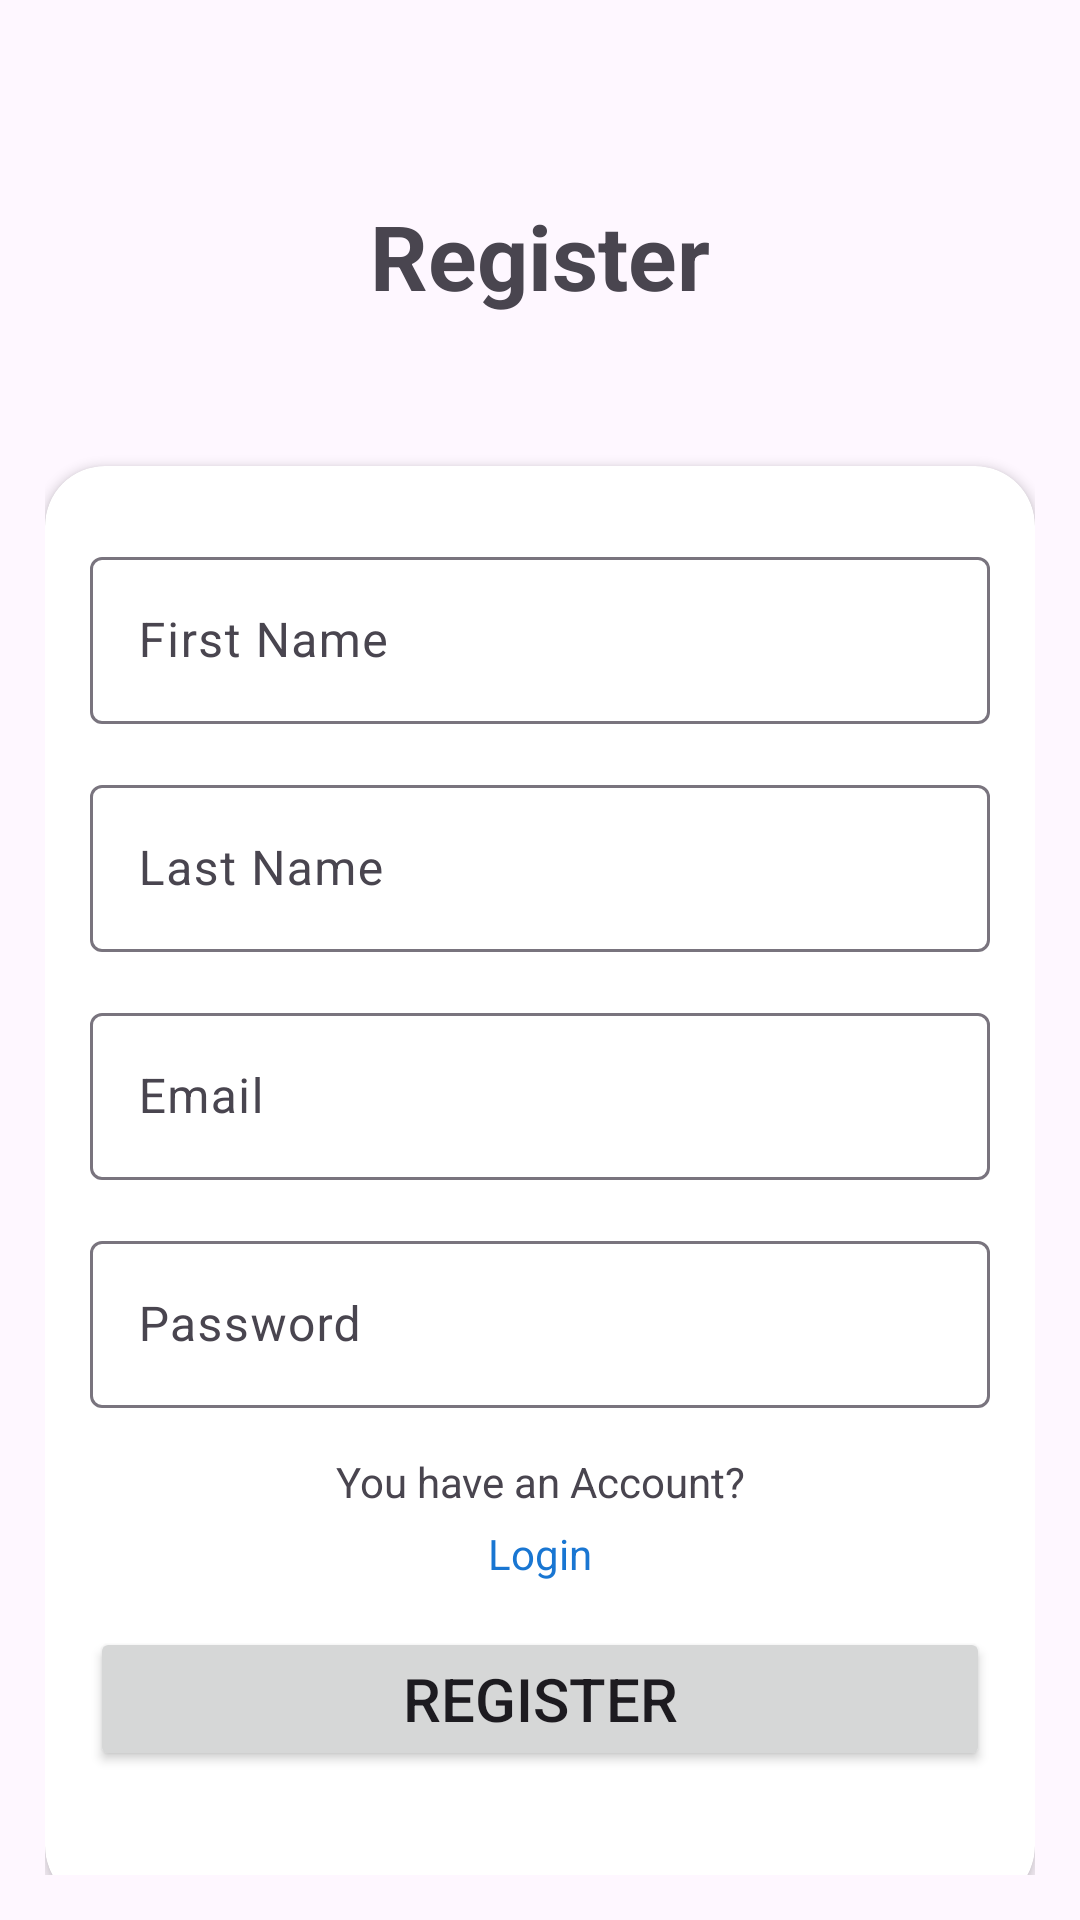

Write the Android layout XML for this screen, with the resource values it uses.
<!-- AndroidManifest.xml: application theme Theme.TaskappwithSQL -->
<!-- res/layout/activity_register.xml -->
<?xml version="1.0" encoding="utf-8"?>
<LinearLayout xmlns:android="http://schemas.android.com/apk/res/android"
    xmlns:tools="http://schemas.android.com/tools"
    android:layout_width="match_parent"
    android:layout_height="match_parent"
    xmlns:app="http://schemas.android.com/apk/res-auto"
    android:orientation="vertical"
    android:padding="15dp"
    tools:context=".RegisterActivity">

    <TextView
        android:layout_width="match_parent"
        android:layout_height="wrap_content"
        android:text="@string/register"
        android:layout_marginTop="50dp"
        android:layout_marginBottom="50dp"
        android:textAlignment="center"
        android:textSize="30sp"
        android:textStyle="bold" />
    <androidx.cardview.widget.CardView
        android:layout_width="match_parent"
        android:layout_height="480dp"
        app:cardCornerRadius="20dp">
        <LinearLayout
            android:layout_width="match_parent"
            android:layout_height="match_parent"
            android:orientation="vertical"
            android:padding="15dp">
        <com.google.android.material.textfield.TextInputLayout
            android:layout_width="match_parent"
            android:layout_height="wrap_content"
            android:layout_marginBottom="15dp"
            android:layout_marginTop="10dp">

            <com.google.android.material.textfield.TextInputEditText
                android:layout_width="match_parent"
                android:layout_height="wrap_content"
                android:hint="@string/first_name"
                android:id="@+id/etFName"/>
        </com.google.android.material.textfield.TextInputLayout>
        <com.google.android.material.textfield.TextInputLayout
            android:layout_width="match_parent"
            android:layout_height="wrap_content"
            android:layout_marginBottom="15dp">

        <com.google.android.material.textfield.TextInputEditText
            android:layout_width="match_parent"
            android:layout_height="wrap_content"
            android:hint="@string/last_name"
            android:id="@+id/etLName"/>
    </com.google.android.material.textfield.TextInputLayout>

        <com.google.android.material.textfield.TextInputLayout
            android:layout_width="match_parent"
            android:layout_height="wrap_content"
            android:layout_marginBottom="15dp">

            <com.google.android.material.textfield.TextInputEditText
                android:layout_width="match_parent"
                android:layout_height="wrap_content"
                android:hint="@string/email"
                android:inputType="textEmailAddress"
                android:id="@+id/etEmail"/>
        </com.google.android.material.textfield.TextInputLayout>
        <com.google.android.material.textfield.TextInputLayout
            android:layout_width="match_parent"
            android:layout_height="wrap_content"
            android:layout_marginBottom="15dp">

            <com.google.android.material.textfield.TextInputEditText
                android:layout_width="match_parent"
                android:layout_height="wrap_content"
                android:hint="@string/password"
                android:inputType="textPassword"
                android:id="@+id/etPassword"/>

        </com.google.android.material.textfield.TextInputLayout>
            <TextView
                android:layout_width="match_parent"
                android:layout_height="wrap_content"
                android:text="@string/you_have_an_account"
                android:textAlignment="center"/>
            <TextView
                android:layout_width="match_parent"
                android:layout_height="wrap_content"
                android:text="@string/login"
                android:id="@+id/tvLogin"
                android:layout_marginTop="5dp"
                android:layout_marginBottom="15dp"
                android:textAlignment="center"
                android:textColor="@color/blue"/>
        <Button
            android:layout_width="match_parent"
            android:layout_height="wrap_content"
            android:id="@+id/btnRegister"
            android:text="@string/register"
            android:textSize="20sp"/>
        </LinearLayout>
    </androidx.cardview.widget.CardView>
</LinearLayout>
<!-- resources referenced by this layout -->
<resources>
  <color name="blue">#1976D2</color>
  <string name="email">Email</string>
  <string name="first_name">First Name</string>
  <string name="last_name">Last Name</string>
  <string name="login">Login</string>
  <string name="password">Password</string>
  <string name="register">Register</string>
  <string name="you_have_an_account">You have an Account?</string>
  <style name="Theme.TaskappwithSQL" parent="Base.Theme.TaskappwithSQL" />
  <style name="Base.Theme.TaskappwithSQL" parent="Theme.Material3.DayNight.NoActionBar">
          
           <item name="colorPrimary">@color/orange</item>
      </style>
  <color name="orange">#FFA000</color>
</resources>
